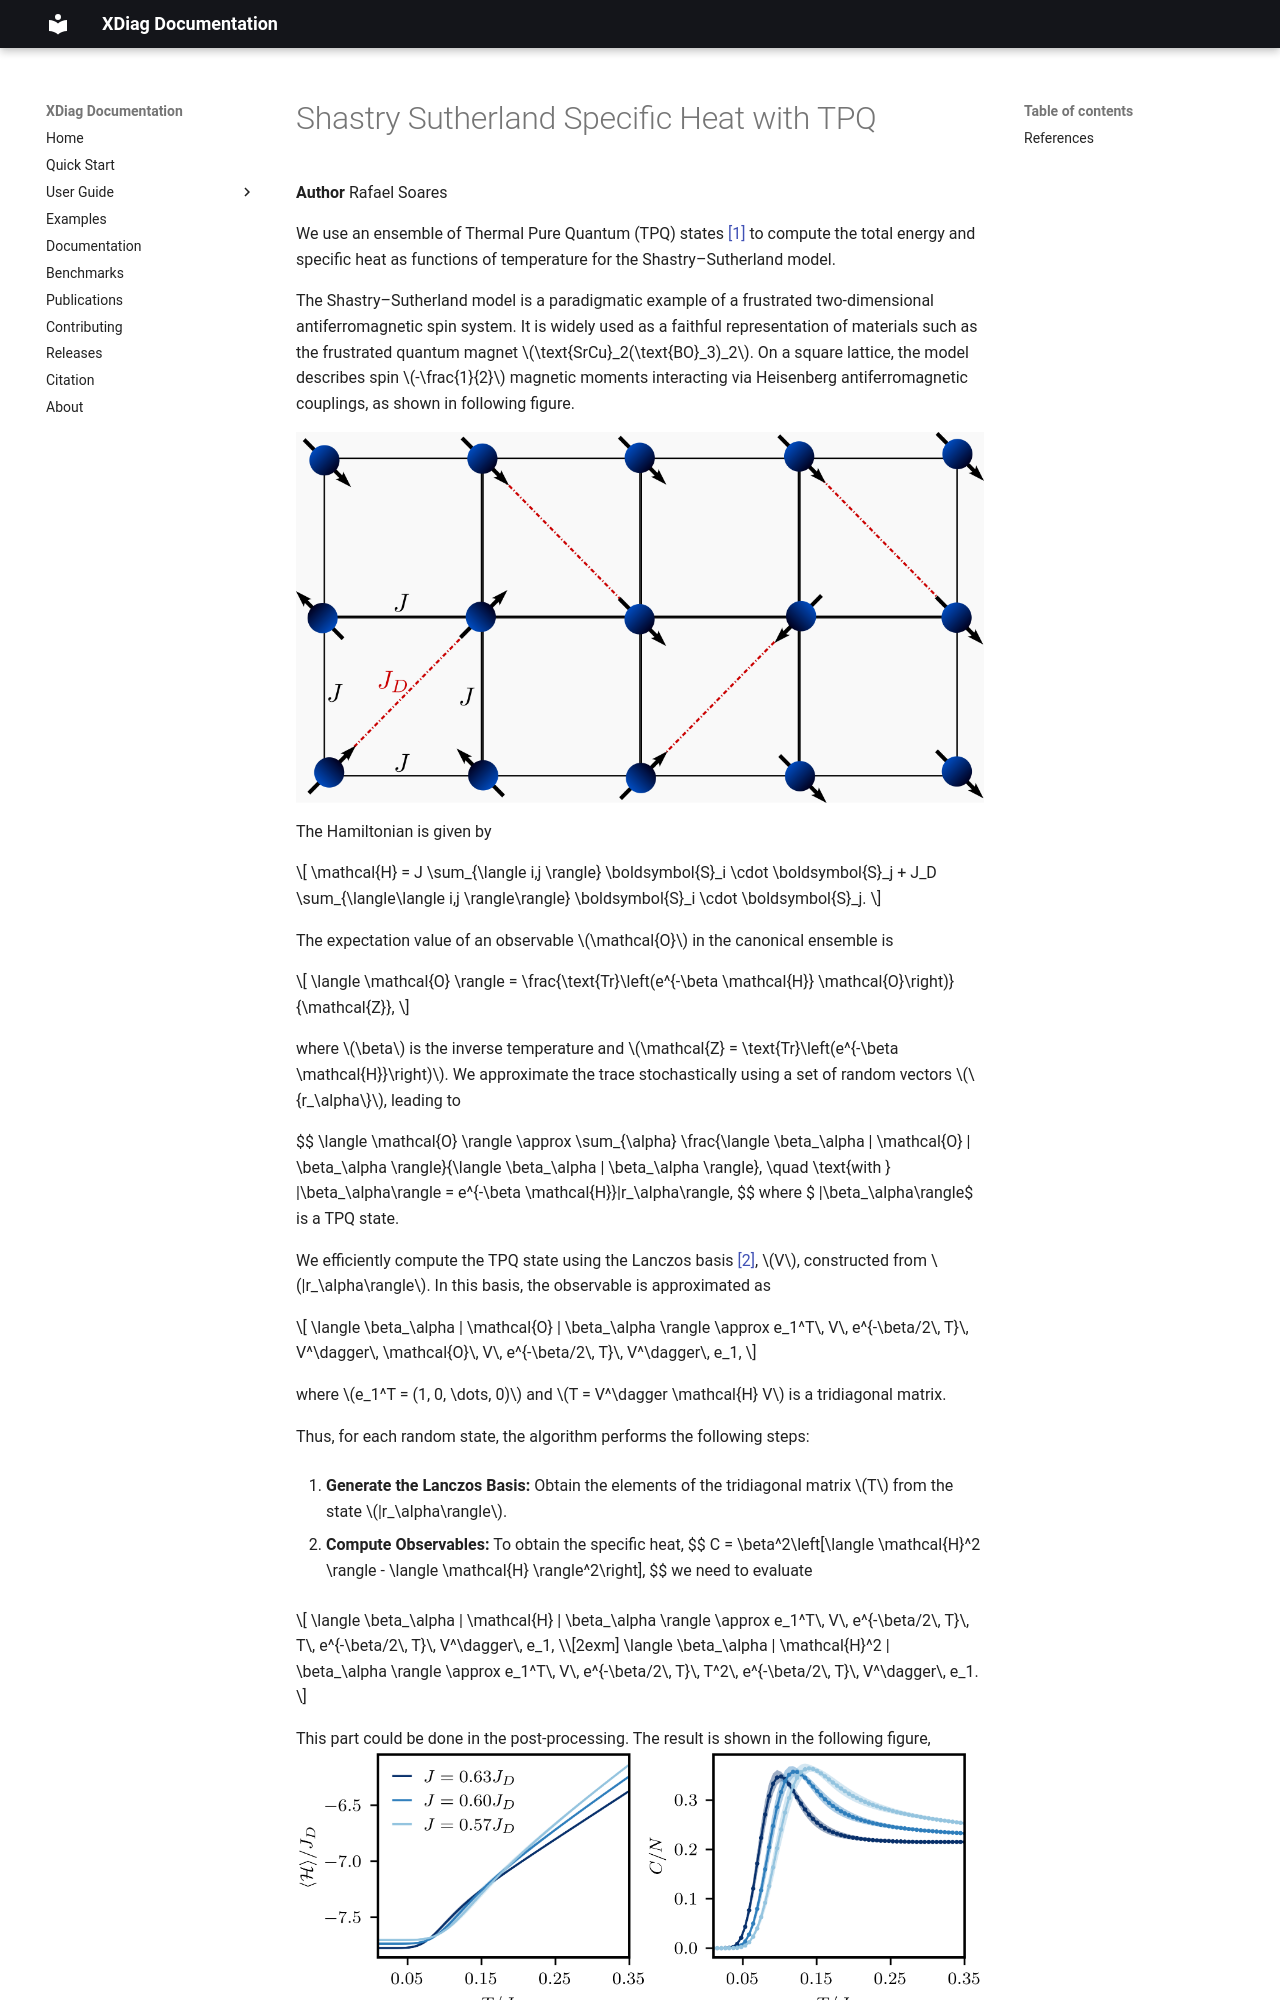

repository: awietek/xdiag · page: examples/tpq_shastry_sutherland/index.html · generator: mkdocs

# Shastry Sutherland Specific Heat with TPQ

**Author** Rafael Soares

We use an ensemble of Thermal Pure Quantum (TPQ) states [[1]](#1) to compute the total energy and specific heat as functions of temperature for the Shastry–Sutherland model.

The Shastry–Sutherland model is a paradigmatic example of a frustrated two-dimensional antiferromagnetic spin system. It is widely used as a faithful representation of materials such as the frustrated quantum magnet $\text{SrCu}_2(\text{BO}_3)_2$. On a square lattice, the model describes spin $-\frac{1}{2}$ magnetic moments interacting via Heisenberg antiferromagnetic couplings, as shown in following figure. 

![Image title](../img/shastry_sketch.png){ align=center }

The Hamiltonian is given by

$$
\mathcal{H} = J \sum_{\langle i,j \rangle} \boldsymbol{S}_i \cdot \boldsymbol{S}_j + J_D \sum_{\langle\langle i,j \rangle\rangle} \boldsymbol{S}_i \cdot \boldsymbol{S}_j.
$$

The expectation value of an observable $\mathcal{O}$ in the canonical ensemble is

$$
\langle \mathcal{O} \rangle = \frac{\text{Tr}\left(e^{-\beta \mathcal{H}} \mathcal{O}\right)}{\mathcal{Z}},
$$

where $\beta$ is the inverse temperature and $\mathcal{Z} = \text{Tr}\left(e^{-\beta \mathcal{H}}\right)$. We approximate the trace stochastically using a set of random vectors $\{r_\alpha\}$, leading to
